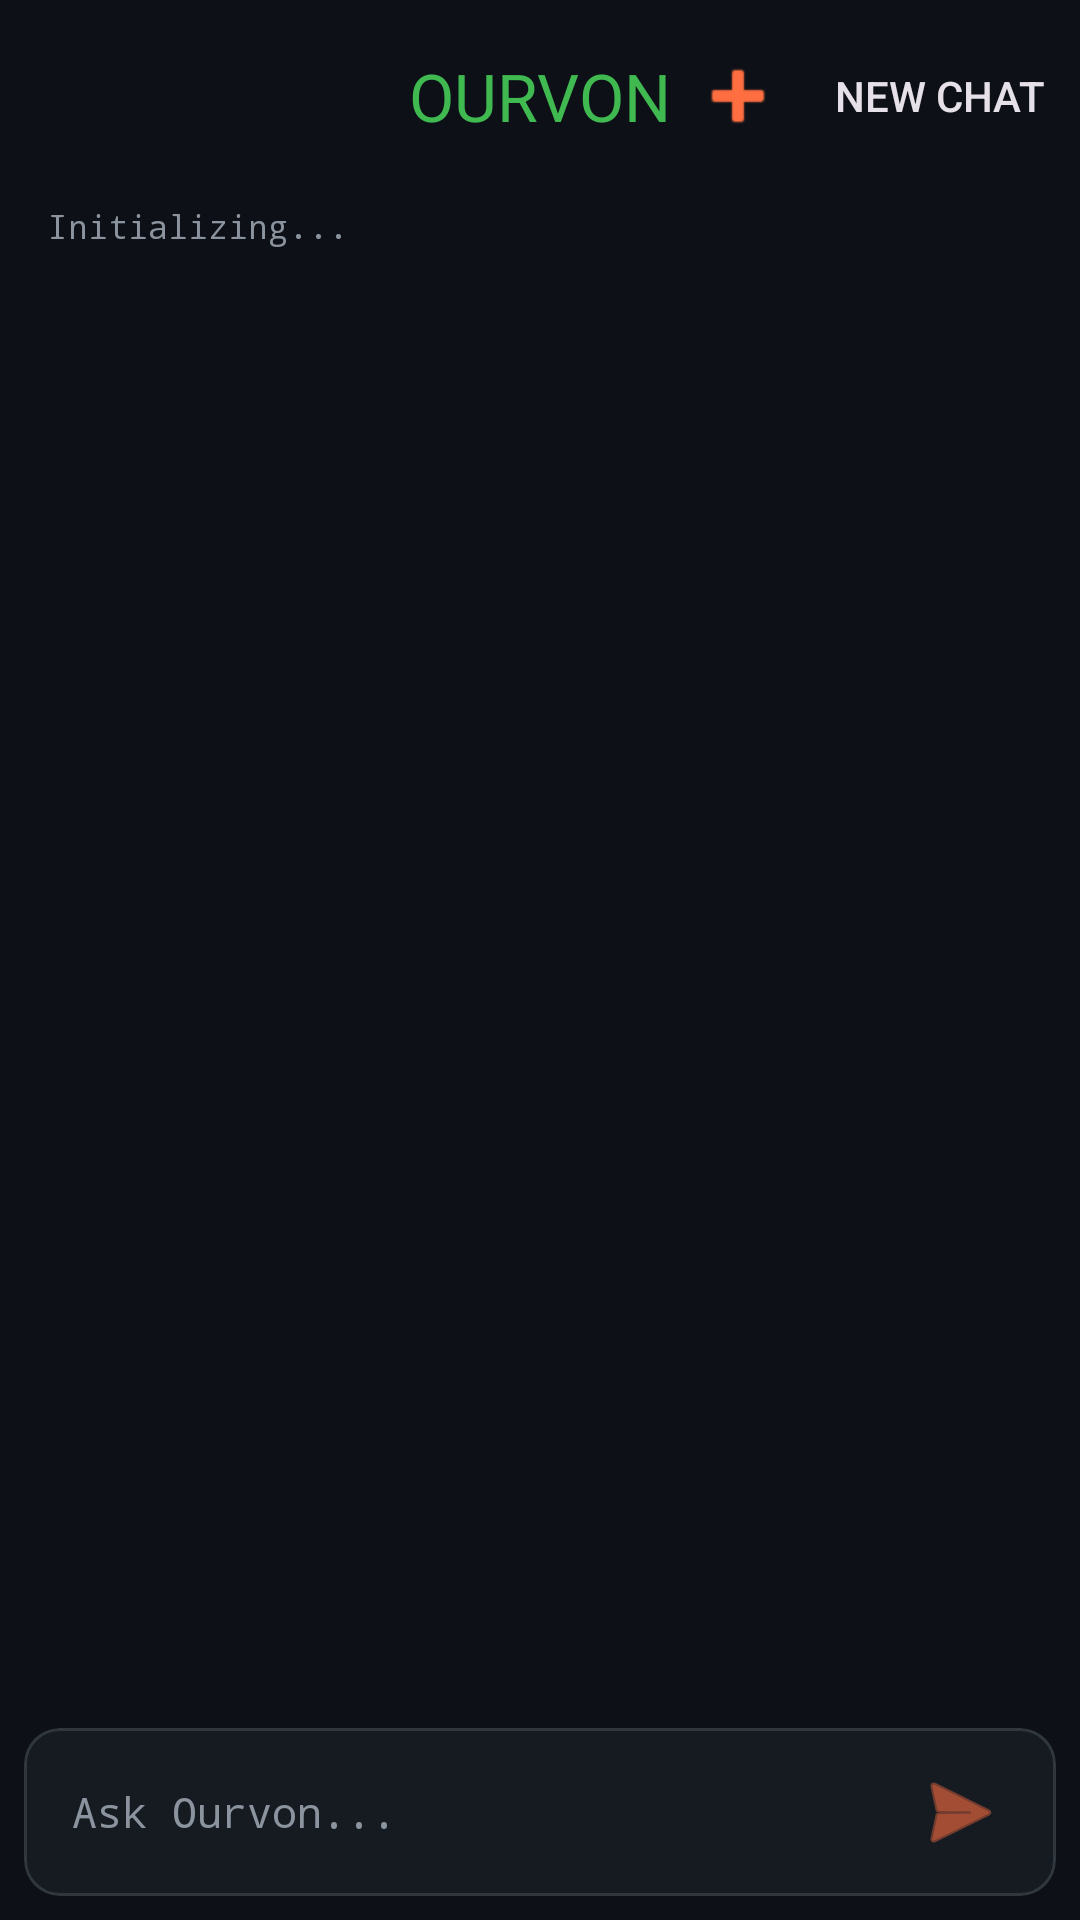

Layout XML and referenced resources for this Android screen:
<!-- AndroidManifest.xml: application theme Theme.Ourvon -->
<!-- res/layout/activity_main.xml -->
<?xml version="1.0" encoding="utf-8"?>
<androidx.drawerlayout.widget.DrawerLayout
    xmlns:android="http://schemas.android.com/apk/res/android"
    xmlns:app="http://schemas.android.com/apk/res-auto"
    android:id="@+id/drawerLayout"
    android:layout_width="match_parent"
    android:layout_height="match_parent"
    android:background="@color/background">

    <androidx.constraintlayout.widget.ConstraintLayout
        android:layout_width="match_parent"
        android:layout_height="match_parent">

        <com.google.android.material.appbar.MaterialToolbar
            android:id="@+id/toolbar"
            android:layout_width="0dp"
            android:layout_height="?attr/actionBarSize"
            android:background="@color/background"
            app:title="OURVON"
            app:titleTextColor="@color/terminal_green"
            app:titleCentered="true"
            app:menu="@menu/main_menu"
            app:layout_constraintTop_toTopOf="parent"
            app:layout_constraintStart_toStartOf="parent"
            app:layout_constraintEnd_toEndOf="parent">

            <ImageButton
                android:id="@+id/newChatBtn"
                android:layout_width="40dp"
                android:layout_height="40dp"
                android:layout_gravity="end"
                android:background="?attr/selectableItemBackgroundBorderless"
                android:src="@android:drawable/ic_input_add"
                android:contentDescription="New Chat"
                android:tint="@color/primary" />

        </com.google.android.material.appbar.MaterialToolbar>

        <View
            android:layout_width="0dp"
            android:layout_height="1dp"
            android:background="@color/divider"
            app:layout_constraintTop_toBottomOf="@id/toolbar"
            app:layout_constraintStart_toStartOf="parent"
            app:layout_constraintEnd_toEndOf="parent" />

        <TextView
            android:id="@+id/statusBar"
            android:layout_width="0dp"
            android:layout_height="wrap_content"
            android:paddingHorizontal="16dp"
            android:paddingVertical="4dp"
            android:textSize="11sp"
            android:fontFamily="monospace"
            android:textColor="@color/text_muted"
            android:background="@color/background"
            android:text="Initializing..."
            app:layout_constraintTop_toBottomOf="@id/toolbar"
            app:layout_constraintStart_toStartOf="parent"
            app:layout_constraintEnd_toEndOf="parent" />

        <androidx.recyclerview.widget.RecyclerView
            android:id="@+id/chatList"
            android:layout_width="0dp"
            android:layout_height="0dp"
            android:padding="8dp"
            android:paddingBottom="4dp"
            android:clipToPadding="false"
            android:overScrollMode="never"
            app:layout_constraintTop_toBottomOf="@id/statusBar"
            app:layout_constraintBottom_toTopOf="@id/inputCard"
            app:layout_constraintStart_toStartOf="parent"
            app:layout_constraintEnd_toEndOf="parent" />

        <com.google.android.material.card.MaterialCardView
            android:id="@+id/inputCard"
            android:layout_width="0dp"
            android:layout_height="wrap_content"
            android:layout_margin="8dp"
            app:cardBackgroundColor="@color/input_bg"
            app:strokeColor="@color/input_border"
            app:strokeWidth="1dp"
            app:cornerRadius="12dp"
            app:layout_constraintBottom_toBottomOf="parent"
            app:layout_constraintStart_toStartOf="parent"
            app:layout_constraintEnd_toEndOf="parent">

            <LinearLayout
                android:layout_width="match_parent"
                android:layout_height="wrap_content"
                android:orientation="horizontal"
                android:gravity="center_vertical"
                android:padding="4dp">

                <EditText
                    android:id="@+id/inputText"
                    android:layout_width="0dp"
                    android:layout_height="wrap_content"
                    android:layout_weight="1"
                    android:background="@android:color/transparent"
                    android:hint="Ask Ourvon..."
                    android:inputType="textMultiLine|textNoSuggestions"
                    android:maxLines="4"
                    android:padding="12dp"
                    android:textColor="@color/on_surface"
                    android:textColorHint="@color/text_muted"
                    android:textSize="14sp"
                    android:fontFamily="monospace" />

                <ImageButton
                    android:id="@+id/sendBtn"
                    android:layout_width="48dp"
                    android:layout_height="48dp"
                    android:layout_marginEnd="4dp"
                    android:background="?attr/selectableItemBackgroundBorderless"
                    android:src="@android:drawable/ic_menu_send"
                    android:contentDescription="Send"
                    android:tint="@color/primary" />

            </LinearLayout>
        </com.google.android.material.card.MaterialCardView>

        <FrameLayout
            android:id="@+id/progressOverlay"
            android:layout_width="match_parent"
            android:layout_height="match_parent"
            android:background="#CC000000"
            android:visibility="gone"
            android:clickable="true">

            <LinearLayout
                android:layout_width="wrap_content"
                android:layout_height="wrap_content"
                android:layout_gravity="center"
                android:orientation="vertical"
                android:gravity="center"
                android:padding="32dp">

                <ProgressBar
                    android:layout_width="48dp"
                    android:layout_height="48dp"
                    android:indeterminateTint="@color/primary" />

                <TextView
                    android:layout_width="wrap_content"
                    android:layout_height="wrap_content"
                    android:layout_marginTop="16dp"
                    android:text="Starting Node.js engine..."
                    android:textColor="@color/primary"
                    android:textSize="14sp"
                    android:fontFamily="monospace" />

            </LinearLayout>
        </FrameLayout>

    </androidx.constraintlayout.widget.ConstraintLayout>

    <com.google.android.material.navigation.NavigationView
        android:id="@+id/navView"
        android:layout_width="280dp"
        android:layout_height="match_parent"
        android:layout_gravity="start"
        android:background="@color/surface"
        app:menu="@menu/nav_menu"
        app:itemTextColor="@color/on_surface"
        app:itemIconTint="@color/primary" />

</androidx.drawerlayout.widget.DrawerLayout>
<!-- resources referenced by this layout -->
<resources>
  <color name="background">#0D1117</color>
  <color name="divider">#30363D</color>
  <color name="input_bg">#161B22</color>
  <color name="input_border">#30363D</color>
  <color name="on_surface">#E6EDF3</color>
  <color name="primary">#FF6E40</color>
  <color name="surface">#161B22</color>
  <color name="terminal_green">#3FB950</color>
  <color name="text_muted">#8B949E</color>
  <style name="Theme.Ourvon" parent="Theme.Material3.Dark.NoActionBar">
          <item name="colorPrimary">@color/primary</item>
          <item name="colorOnPrimary">@color/on_primary</item>
          <item name="colorPrimaryContainer">@color/primary_container</item>
          <item name="colorSecondary">@color/secondary</item>
          <item name="android:colorBackground">@color/background</item>
          <item name="colorSurface">@color/surface</item>
          <item name="colorOnSurface">@color/on_surface</item>
          <item name="colorOnSurfaceVariant">@color/on_surface_variant</item>
          <item name="android:statusBarColor">@color/background</item>
          <item name="android:navigationBarColor">@color/background</item>
          <item name="android:windowLightStatusBar">false</item>
      </style>
  <color name="on_primary">#FFFFFF</color>
  <color name="primary_container">#3D2B1F</color>
  <color name="secondary">#FF9E80</color>
  <color name="on_surface_variant">#8B949E</color>
</resources>
